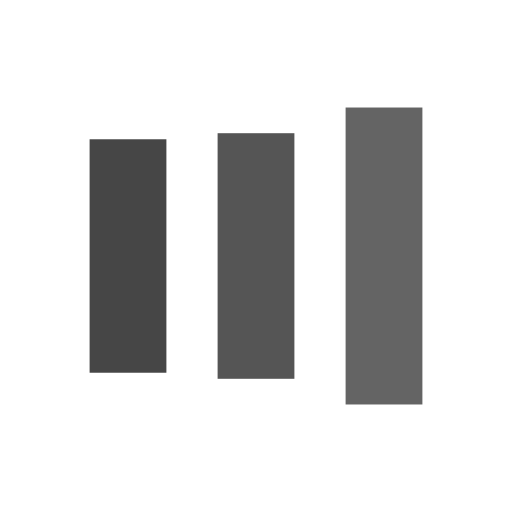
t = 0.00 s
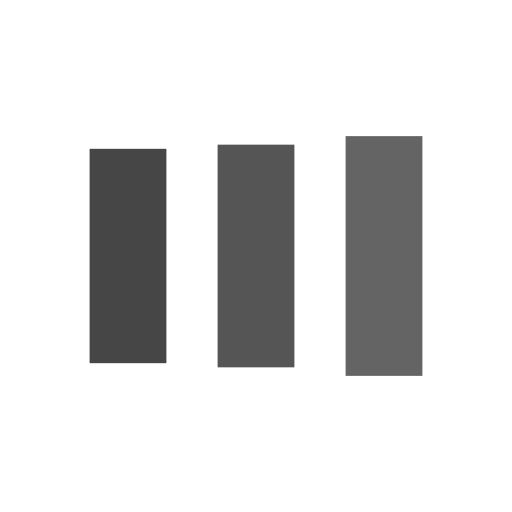
t = 0.13 s
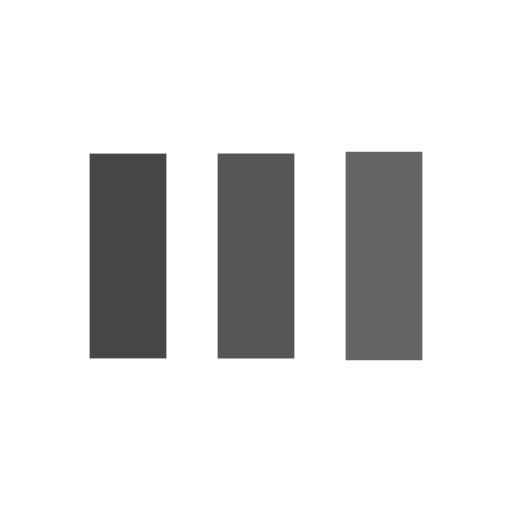
t = 0.38 s
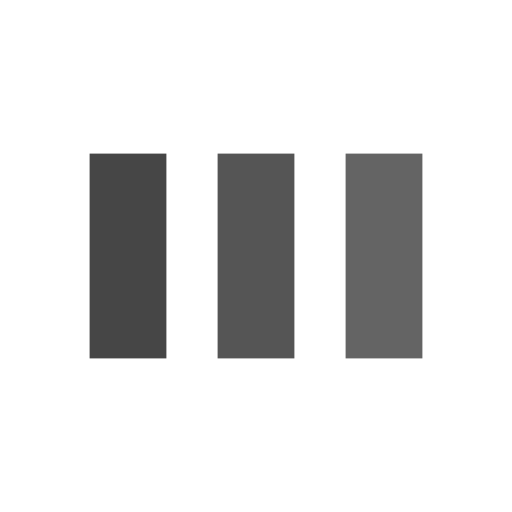
t = 0.51 s
t = 0.64 s: frame unchanged from t = 0.51 s, image omitted
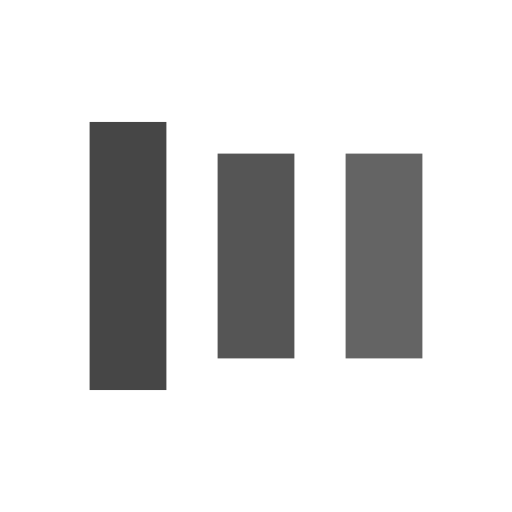
t = 0.89 s

The animated SVG that drew these frames (rendered in a browser with its animation timeline set to each time). Animation: 6 SMIL elements (animate=6); one cycle of 1.02 s, repeats indefinitely.

<?xml version="1.0" encoding="utf-8"?>
<svg xmlns="http://www.w3.org/2000/svg" xmlns:xlink="http://www.w3.org/1999/xlink" style="margin: auto; background: none; display: block; shape-rendering: auto;" width="281px" height="281px" viewBox="0 0 100 100" preserveAspectRatio="xMidYMid">
<rect x="17.5" y="30" width="15" height="40" fill="#464646">
  <animate attributeName="y" repeatCount="indefinite" dur="1.0204081632653061s" calcMode="spline" keyTimes="0;0.5;1" values="18;30;30" keySplines="0 0.5 0.5 1;0 0.5 0.5 1" begin="-0.20408163265306123s"></animate>
  <animate attributeName="height" repeatCount="indefinite" dur="1.0204081632653061s" calcMode="spline" keyTimes="0;0.5;1" values="64;40;40" keySplines="0 0.5 0.5 1;0 0.5 0.5 1" begin="-0.20408163265306123s"></animate>
</rect>
<rect x="42.5" y="30" width="15" height="40" fill="#555555">
  <animate attributeName="y" repeatCount="indefinite" dur="1.0204081632653061s" calcMode="spline" keyTimes="0;0.5;1" values="20.999999999999996;30;30" keySplines="0 0.5 0.5 1;0 0.5 0.5 1" begin="-0.10204081632653061s"></animate>
  <animate attributeName="height" repeatCount="indefinite" dur="1.0204081632653061s" calcMode="spline" keyTimes="0;0.5;1" values="58.00000000000001;40;40" keySplines="0 0.5 0.5 1;0 0.5 0.5 1" begin="-0.10204081632653061s"></animate>
</rect>
<rect x="67.5" y="30" width="15" height="40" fill="#646464">
  <animate attributeName="y" repeatCount="indefinite" dur="1.0204081632653061s" calcMode="spline" keyTimes="0;0.5;1" values="20.999999999999996;30;30" keySplines="0 0.5 0.5 1;0 0.5 0.5 1"></animate>
  <animate attributeName="height" repeatCount="indefinite" dur="1.0204081632653061s" calcMode="spline" keyTimes="0;0.5;1" values="58.00000000000001;40;40" keySplines="0 0.5 0.5 1;0 0.5 0.5 1"></animate>
</rect>
<!-- [ldio] generated by https://loading.io/ --></svg>